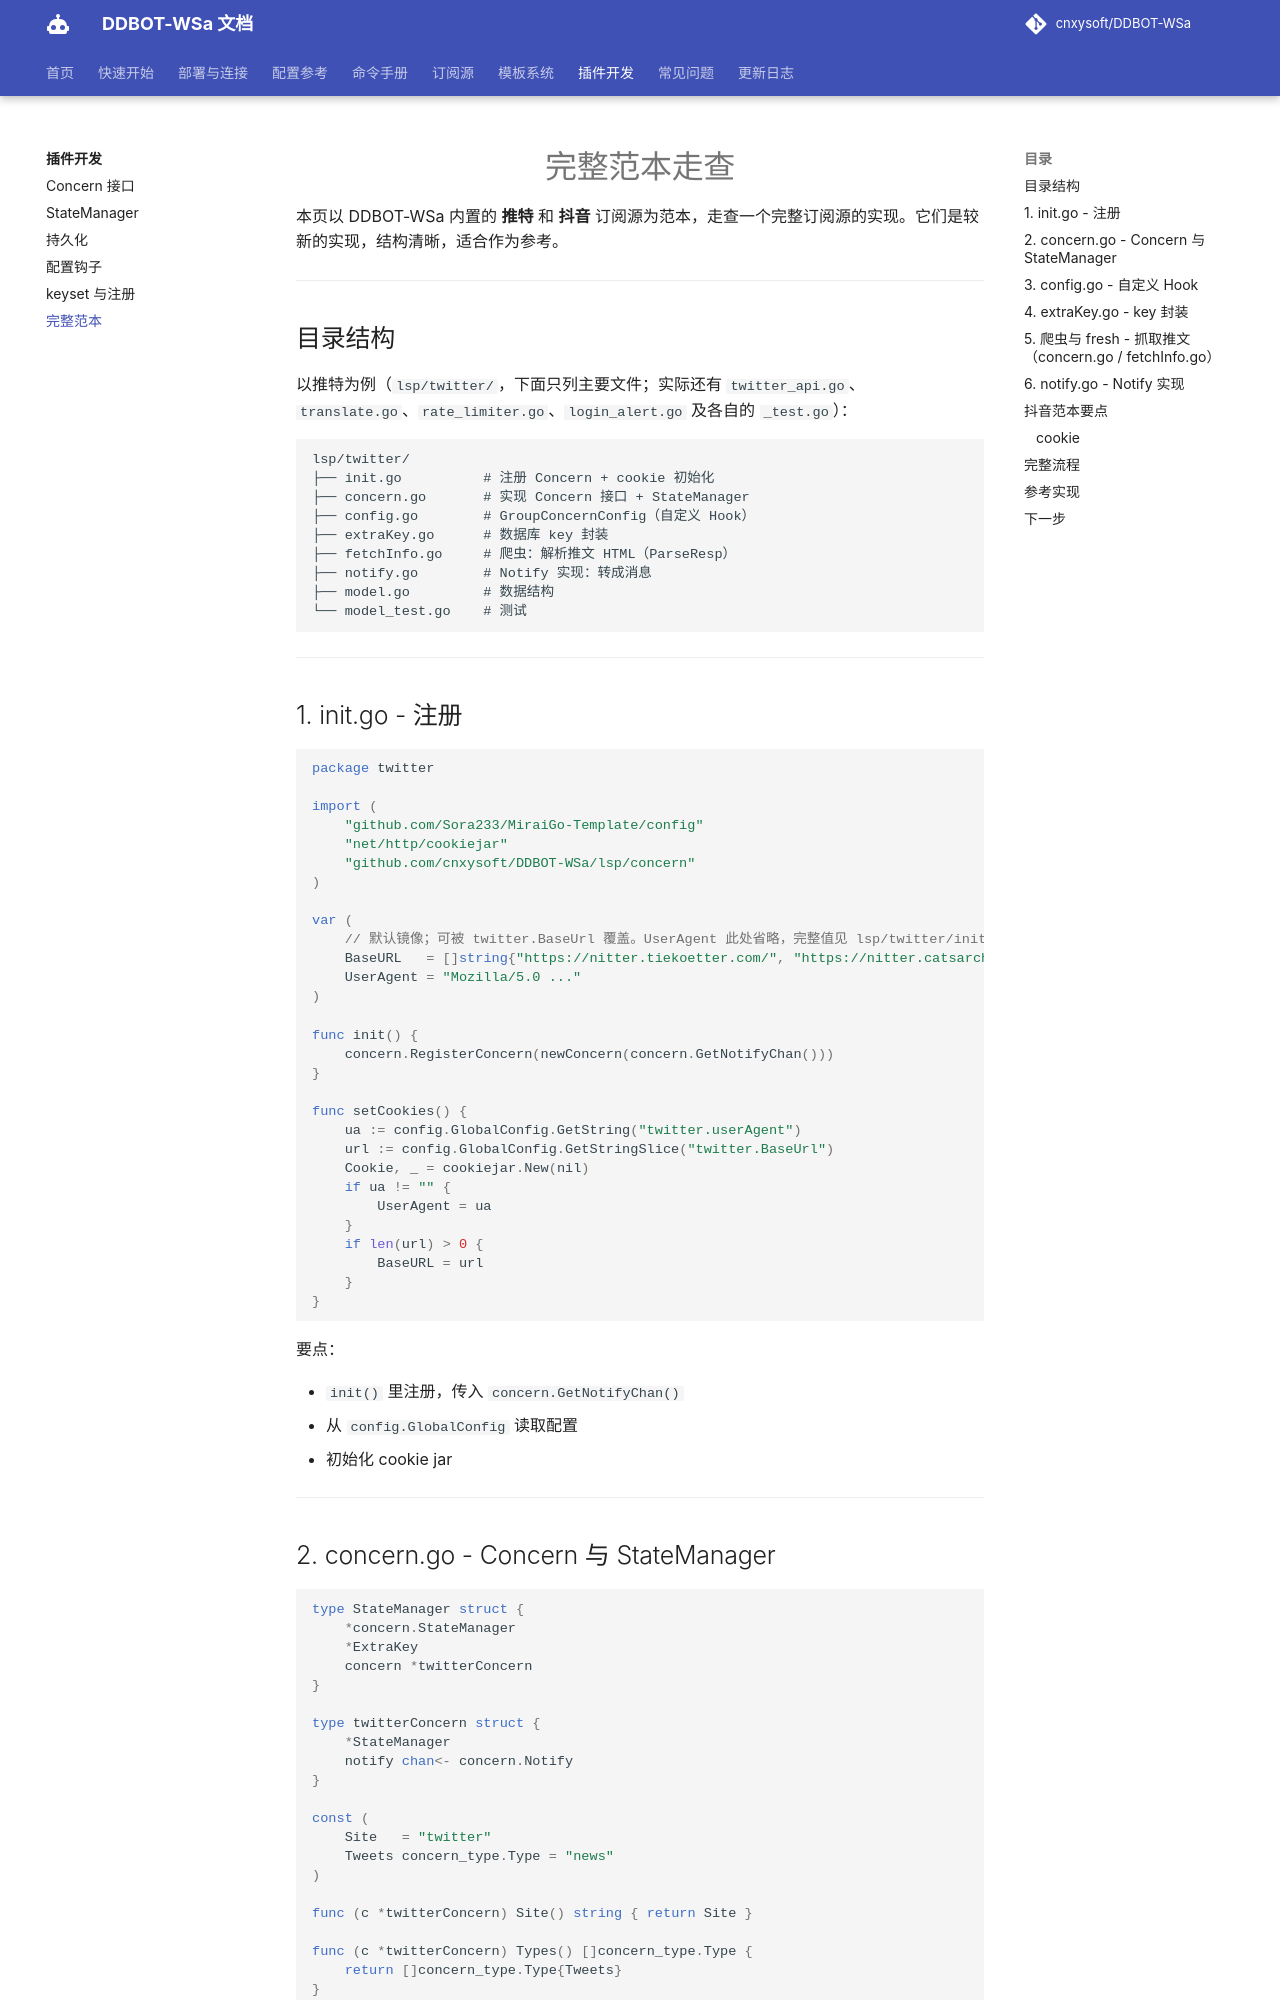

repository: kizunerwe/DDBOT-WSa-docs · page: plugin/example-walkthrough/index.html · generator: mkdocs

# 完整范本走查

本页以 DDBOT-WSa 内置的 **推特** 和 **抖音** 订阅源为范本，走查一个完整订阅源的实现。它们是较新的实现，结构清晰，适合作为参考。

---

## 目录结构

以推特为例（`lsp/twitter/`，下面只列主要文件；实际还有 `twitter_api.go`、`translate.go`、`rate_limiter.go`、`login_alert.go` 及各自的 `_test.go`）：

```
lsp/twitter/
├── init.go          # 注册 Concern + cookie 初始化
├── concern.go       # 实现 Concern 接口 + StateManager
├── config.go        # GroupConcernConfig（自定义 Hook）
├── extraKey.go      # 数据库 key 封装
├── fetchInfo.go     # 爬虫：解析推文 HTML（ParseResp）
├── notify.go        # Notify 实现：转成消息
├── model.go         # 数据结构
└── model_test.go    # 测试
```

---

## 1. init.go - 注册

```go
package twitter

import (
    "github.com/Sora233/MiraiGo-Template/config"
    "net/http/cookiejar"
    "github.com/cnxysoft/DDBOT-WSa/lsp/concern"
)

var (
    // 默认镜像；可被 twitter.BaseUrl 覆盖。UserAgent 此处省略，完整值见 lsp/twitter/init.go
    BaseURL   = []string{"https://nitter.tiekoetter.com/", "https://nitter.catsarch.com/"}
    UserAgent = "Mozilla/5.0 ..."
)

func init() {
    concern.RegisterConcern(newConcern(concern.GetNotifyChan()))
}

func setCookies() {
    ua := config.GlobalConfig.GetString("twitter.userAgent")
    url := config.GlobalConfig.GetStringSlice("twitter.BaseUrl")
    Cookie, _ = cookiejar.New(nil)
    if ua != "" {
        UserAgent = ua
    }
    if len(url) > 0 {
        BaseURL = url
    }
}
```

要点：

- `init()` 里注册，传入 `concern.GetNotifyChan()`
- 从 `config.GlobalConfig` 读取配置
- 初始化 cookie jar

---
